2-way image classification set "lbp" from GitHub (rania250/classification); label vocabulary: chair, table.

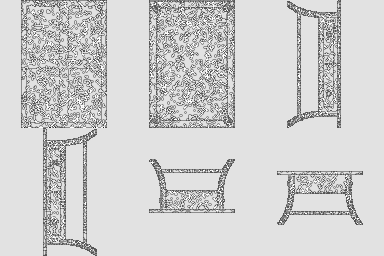
Label: table

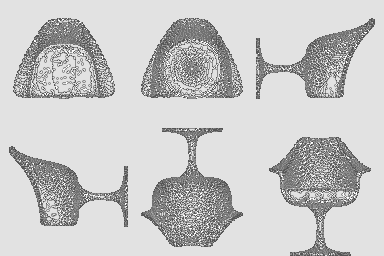
Label: chair

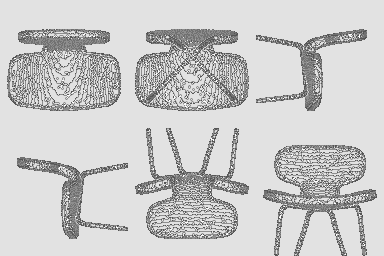
Label: chair

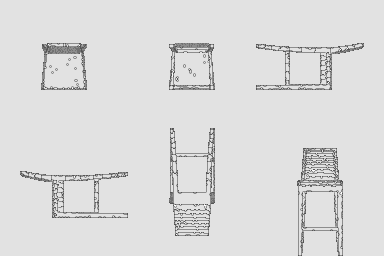
Label: chair

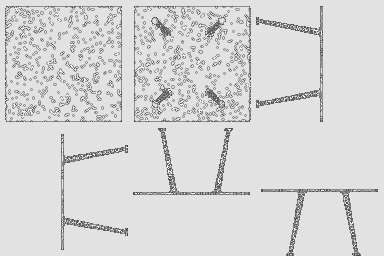
Label: table

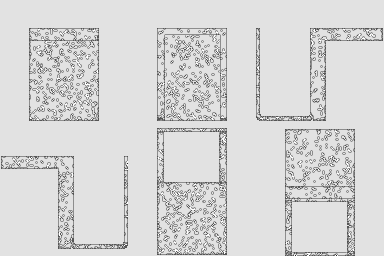
Label: chair
